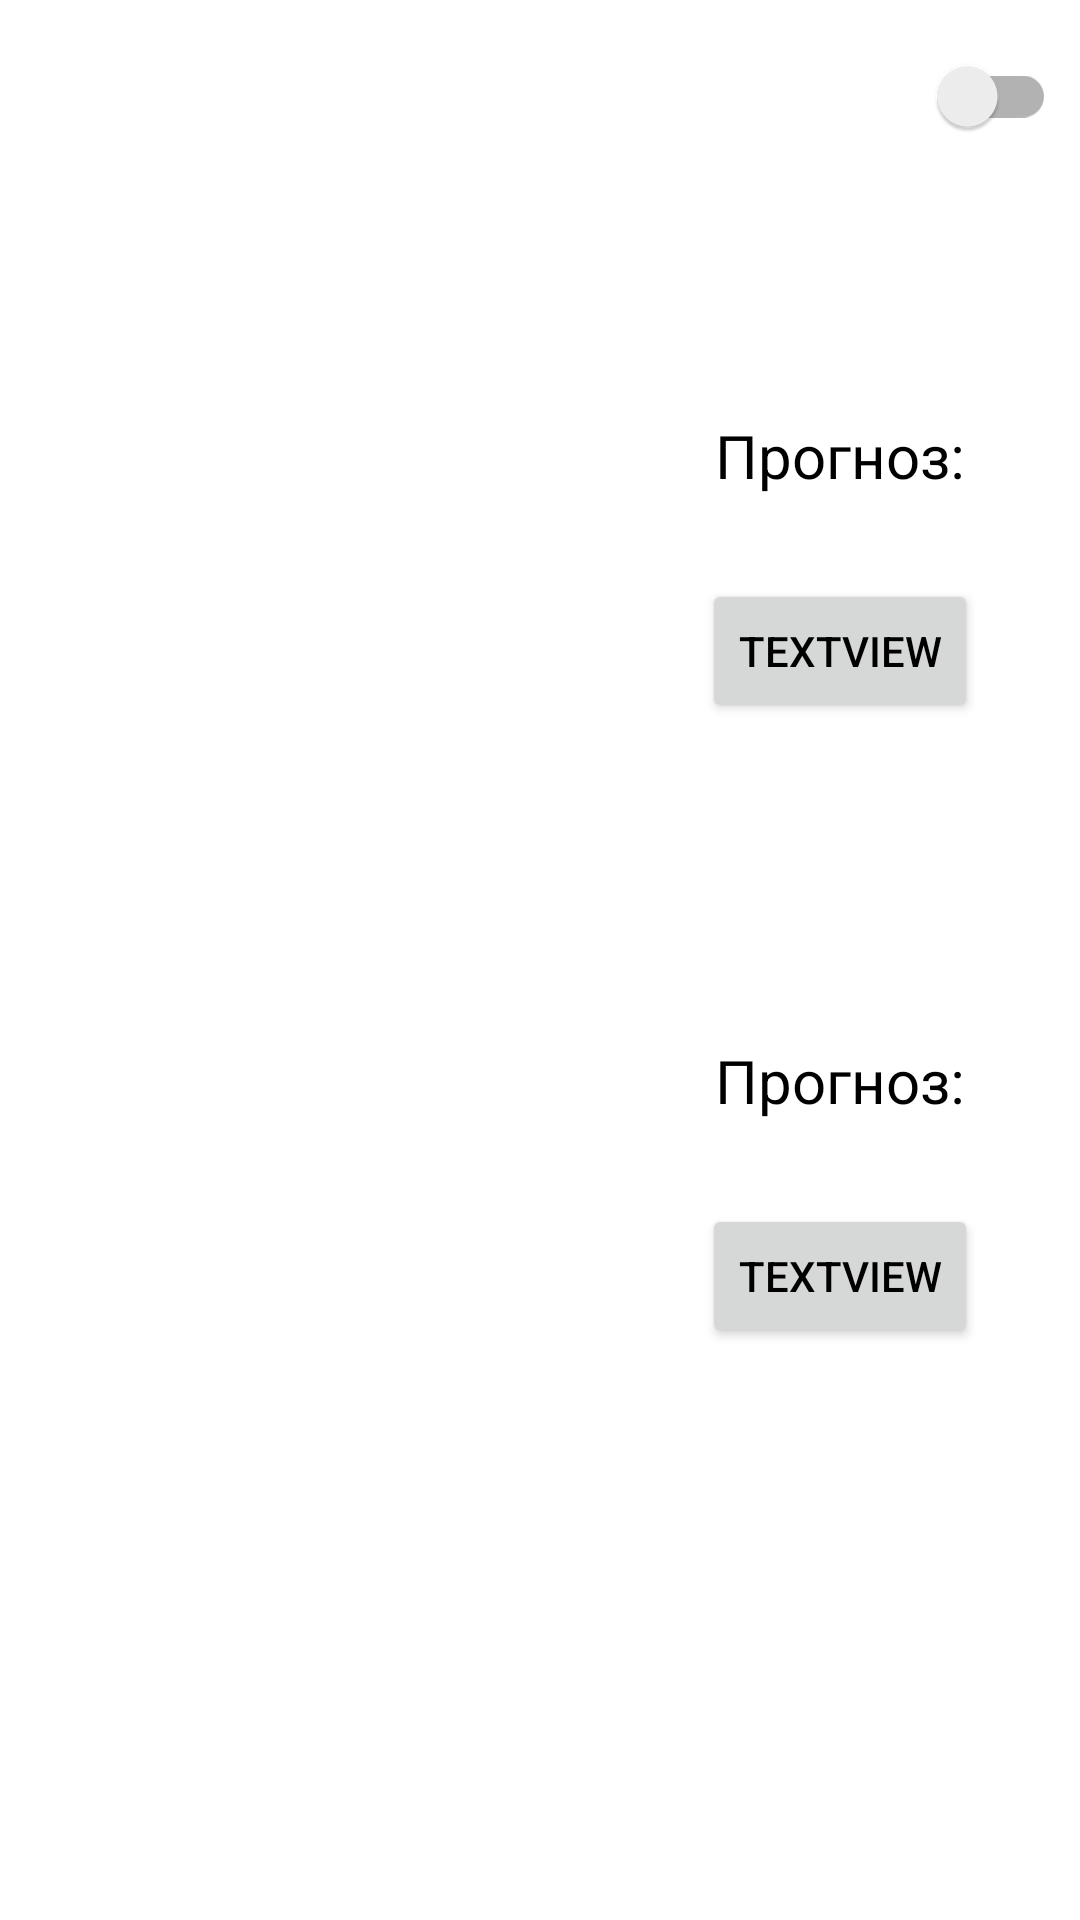

Android layout source for this screen:
<!-- AndroidManifest.xml: application theme Theme.DriverSupport -->
<!-- res/layout/flow_fragment_main.xml -->
<?xml version="1.0" encoding="utf-8"?>
<androidx.constraintlayout.widget.ConstraintLayout xmlns:android="http://schemas.android.com/apk/res/android"
    xmlns:app="http://schemas.android.com/apk/res-auto"
    xmlns:tools="http://schemas.android.com/tools"
    android:layout_width="match_parent"
    android:layout_height="match_parent"
    android:layout_margin="@dimen/normal_margin">

    
    <androidx.constraintlayout.widget.ConstraintLayout
        android:id="@+id/state_box"
        android:layout_width="match_parent"
        android:layout_height="wrap_content"
        android:orientation="horizontal"
        app:layout_constraintEnd_toEndOf="parent"
        app:layout_constraintStart_toStartOf="parent"
        app:layout_constraintTop_toTopOf="parent"
        android:paddingBottom="@dimen/small_margin"
        android:paddingTop="@dimen/small_margin">

        <TextView
            android:layout_width="wrap_content"
            android:layout_height="wrap_content"
            android:text="@string/current_state"
            android:textSize="@dimen/normal_text_size"
            app:layout_constraintBottom_toBottomOf="parent"
            app:layout_constraintStart_toStartOf="parent"
            app:layout_constraintTop_toTopOf="parent"
            app:layout_constraintEnd_toStartOf="@+id/guideline"/>

        <androidx.constraintlayout.widget.Guideline
            android:id="@+id/guideline"
            android:layout_width="wrap_content"
            android:layout_height="wrap_content"
            android:orientation="vertical"
            app:layout_constraintGuide_percent="0.5" />

        <Button
            android:id="@+id/tv_main_state"
            android:layout_width="wrap_content"
            android:layout_height="wrap_content"
            android:layout_gravity="center_vertical"
            android:clickable="false"
            android:text="TextView"
            android:textSize="@dimen/normal_text_size"
            app:layout_constraintBottom_toBottomOf="parent"
            app:layout_constraintEnd_toEndOf="parent"
            app:layout_constraintTop_toTopOf="parent"
            app:layout_constraintStart_toEndOf="@id/guideline"/>

    </androidx.constraintlayout.widget.ConstraintLayout>

    
    <LinearLayout
        android:id="@+id/box_main_camera"
        android:layout_width="match_parent"
        android:layout_height="wrap_content"
        app:layout_constraintEnd_toEndOf="parent"
        app:layout_constraintStart_toStartOf="parent"
        app:layout_constraintTop_toBottomOf="@id/state_box"
        android:orientation="vertical"
        android:background="@drawable/rounded_back">

        <TextView
            android:id="@+id/tv_main_camera_header"
            android:layout_width="match_parent"
            android:layout_height="wrap_content"
            android:text="TextView"
            android:textSize="@dimen/sub_header_text_size"
            android:paddingBottom="@dimen/small_margin"/>

        <androidx.constraintlayout.widget.ConstraintLayout
            android:layout_width="match_parent"
            android:layout_height="wrap_content">

            <ImageView
                android:id="@+id/videoView"
                android:layout_width="@dimen/video_width"
                android:layout_height="@dimen/video_height"
                android:src="@drawable/baseline_wifi_24"
                app:layout_constraintBottom_toBottomOf="parent"
                app:layout_constraintStart_toStartOf="parent"
                app:layout_constraintTop_toTopOf="parent" />

            <TextView
                android:id="@+id/textView3"
                android:layout_width="wrap_content"
                android:layout_height="wrap_content"
                android:text="@string/prediction"
                android:textSize="@dimen/normal_text_size"
                app:layout_constraintEnd_toEndOf="parent"
                app:layout_constraintStart_toEndOf="@+id/videoView"
                app:layout_constraintTop_toTopOf="parent"
                android:layout_marginTop="@dimen/normal_margin"/>

            <Button
                android:id="@+id/tv_main_camera_prediction"
                android:layout_width="wrap_content"
                android:layout_height="wrap_content"
                app:layout_constraintBottom_toBottomOf="parent"
                app:layout_constraintEnd_toEndOf="parent"
                android:text="TextView"
                app:layout_constraintStart_toEndOf="@+id/videoView"
                app:layout_constraintTop_toBottomOf="@+id/textView3" />

        </androidx.constraintlayout.widget.ConstraintLayout>

    </LinearLayout>

    
    <LinearLayout
        android:layout_width="match_parent"
        android:layout_height="wrap_content"
        app:layout_constraintEnd_toEndOf="parent"
        app:layout_constraintStart_toStartOf="parent"
        app:layout_constraintTop_toBottomOf="@id/box_main_camera"
        android:orientation="vertical"
        android:background="@drawable/rounded_back">

        <TextView
            android:id="@+id/tv_main_band_header"
            android:layout_width="match_parent"
            android:layout_height="wrap_content"
            android:text="TextView"
            android:textSize="@dimen/sub_header_text_size"
            android:paddingBottom="@dimen/small_margin"/>

        <androidx.constraintlayout.widget.ConstraintLayout
            android:layout_width="match_parent"
            android:layout_height="wrap_content">

            <GridLayout
                android:id="@+id/grid"
                android:layout_width="@dimen/video_width"
                android:layout_height="@dimen/video_height"
                app:layout_constraintStart_toStartOf="parent"
                app:layout_constraintTop_toTopOf="parent"
                app:layout_constraintBottom_toBottomOf="parent"
                android:columnCount="2"
                android:padding="@dimen/small_margin">

                <TextView
                    android:layout_width="wrap_content"
                    android:layout_height="wrap_content"
                    android:text="@string/pulse"
                    android:textSize="@dimen/normal_text_size"
                    android:layout_column="0"
                    android:layout_row="0"/>

                <TextView
                    android:id="@+id/tv_main_pulse"
                    android:layout_width="wrap_content"
                    android:layout_height="wrap_content"
                    android:textSize="@dimen/header_text_size"
                    android:layout_gravity="end"
                    android:text="00"
                    android:layout_column="1"
                    android:layout_row="0"/>

                <TextView
                    android:layout_width="wrap_content"
                    android:layout_height="wrap_content"
                    android:textSize="@dimen/normal_text_size"
                    android:text="@string/movement"
                    android:layout_column="0"
                    android:layout_row="1"/>

                <TextView
                    android:id="@+id/tv_main_movement"
                    android:layout_width="wrap_content"
                    android:layout_height="wrap_content"
                    android:textSize="@dimen/normal_text_size"
                    android:text="Slight"
                    android:layout_gravity="end"
                    android:layout_column="1"
                    android:layout_row="1"/>


            </GridLayout>

            <TextView
                android:id="@+id/textView5"
                android:layout_width="wrap_content"
                android:layout_height="wrap_content"
                android:text="@string/prediction"
                android:textSize="@dimen/normal_text_size"
                app:layout_constraintEnd_toEndOf="parent"
                app:layout_constraintStart_toEndOf="@+id/grid"
                app:layout_constraintTop_toTopOf="parent"
                android:layout_marginTop="@dimen/normal_margin"/>

            <Button
                android:id="@+id/tv_main_band_prediction"
                android:layout_width="wrap_content"
                android:layout_height="wrap_content"
                app:layout_constraintBottom_toBottomOf="parent"
                app:layout_constraintEnd_toEndOf="parent"
                android:text="TextView"
                app:layout_constraintStart_toEndOf="@+id/grid"
                app:layout_constraintTop_toBottomOf="@+id/textView5" />

        </androidx.constraintlayout.widget.ConstraintLayout>

    </LinearLayout>

    <include layout="@layout/item_signal"
        android:id="@+id/signal_main_alarm"/>

    <include layout="@layout/item_signal"
        android:id="@+id/signal_main_led"/>

    <com.google.android.material.navigation.NavigationView
        android:id="@+id/navigationView"
        android:layout_width="@dimen/drawer_width"
        android:layout_height="match_parent"
        app:layout_constraintBottom_toBottomOf="parent"
        app:layout_constraintStart_toStartOf="parent"
        app:layout_constraintTop_toTopOf="parent" />

</androidx.constraintlayout.widget.ConstraintLayout>
<!-- res/layout/item_signal.xml (included above) -->
<?xml version="1.0" encoding="utf-8"?>
<androidx.constraintlayout.widget.ConstraintLayout xmlns:android="http://schemas.android.com/apk/res/android"
    xmlns:app="http://schemas.android.com/apk/res-auto"
    xmlns:tools="http://schemas.android.com/tools"
    android:layout_width="match_parent"
    android:layout_height="wrap_content"
    android:background="@drawable/rounded_back">


    <TextView
        android:id="@+id/tv_main_signal_name"
        android:layout_width="wrap_content"
        android:layout_height="wrap_content"
        android:text="TextView"
        android:textSize="@dimen/normal_text_size"
        app:layout_constraintBottom_toBottomOf="parent"
        app:layout_constraintStart_toStartOf="parent"
        app:layout_constraintTop_toTopOf="parent" />

    <androidx.appcompat.widget.SwitchCompat
        android:id="@+id/switch_main_signal"
        android:layout_width="wrap_content"
        android:layout_height="wrap_content"
        app:layout_constraintBottom_toBottomOf="parent"
        app:layout_constraintEnd_toEndOf="parent"
        app:layout_constraintTop_toTopOf="parent" />


</androidx.constraintlayout.widget.ConstraintLayout>
<!-- resources referenced by this layout -->
<resources>
  <dimen name="drawer_width">200dp</dimen>
  <dimen name="header_text_size">40sp</dimen>
  <dimen name="normal_margin">20dp</dimen>
  <dimen name="normal_text_size">20sp</dimen>
  <dimen name="small_margin">10dp</dimen>
  <dimen name="sub_header_text_size">24sp</dimen>
  <dimen name="video_height">150dp</dimen>
  <dimen name="video_width">200dp</dimen>
  <!-- drawable baseline_wifi_24 (drawable) -->
  <vector android:height="250dp" android:tint="#000000"
      android:viewportHeight="24" android:viewportWidth="24"
      android:width="250dp" xmlns:android="http://schemas.android.com/apk/res/android">
      <path android:fillColor="@android:color/white" android:pathData="M1,9l2,2c4.97,-4.97 13.03,-4.97 18,0l2,-2C16.93,2.93 7.08,2.93 1,9zM9,17l3,3 3,-3c-1.65,-1.66 -4.34,-1.66 -6,0zM5,13l2,2c2.76,-2.76 7.24,-2.76 10,0l2,-2C15.14,9.14 8.87,9.14 5,13z"/>
  </vector>
  <!-- drawable rounded_back (drawable) -->
  <?xml version="1.0" encoding="UTF-8"?>
  <shape xmlns:android="http://schemas.android.com/apk/res/android">
      <solid android:color="@color/white"/>
      <corners android:radius="@dimen/card_rounding"/>
      <padding android:left="@dimen/card_padding"
          android:top="@dimen/card_padding"
          android:right="@dimen/card_padding"
          android:bottom="@dimen/card_padding" />
  </shape>
  <string name="current_state">Состояние:</string>
  <string name="movement">Движение:</string>
  <string name="prediction">Прогноз:</string>
  <string name="pulse">Пульс:</string>
  <style name="Theme.DriverSupport" parent="Theme.MaterialComponents.DayNight.DarkActionBar">
          
          <item name="colorPrimary">@color/purple_500</item>
          <item name="colorPrimaryVariant">@color/purple_700</item>
          <item name="colorOnPrimary">@color/white</item>
          
          <item name="colorSecondary">@color/teal_200</item>
          <item name="colorSecondaryVariant">@color/teal_700</item>
          <item name="colorOnSecondary">@color/black</item>
          
          <item name="android:statusBarColor">?attr/colorPrimaryVariant</item>
          
          <item name="android:textColor">@color/black</item>
      </style>
  <color name="white">#FFFFFFFF</color>
  <dimen name="card_rounding">10dp</dimen>
  <dimen name="card_padding">8dp</dimen>
  <color name="black">#FF000000</color>
  <!-- not gathered from this repository: default colours our renderer supplied (Android Studio template values) -->
  <color name="purple_500">#FF6200EE</color>
  <color name="purple_700">#FF3700B3</color>
  <color name="teal_200">#FF03DAC5</color>
  <color name="teal_700">#FF018786</color>
</resources>
